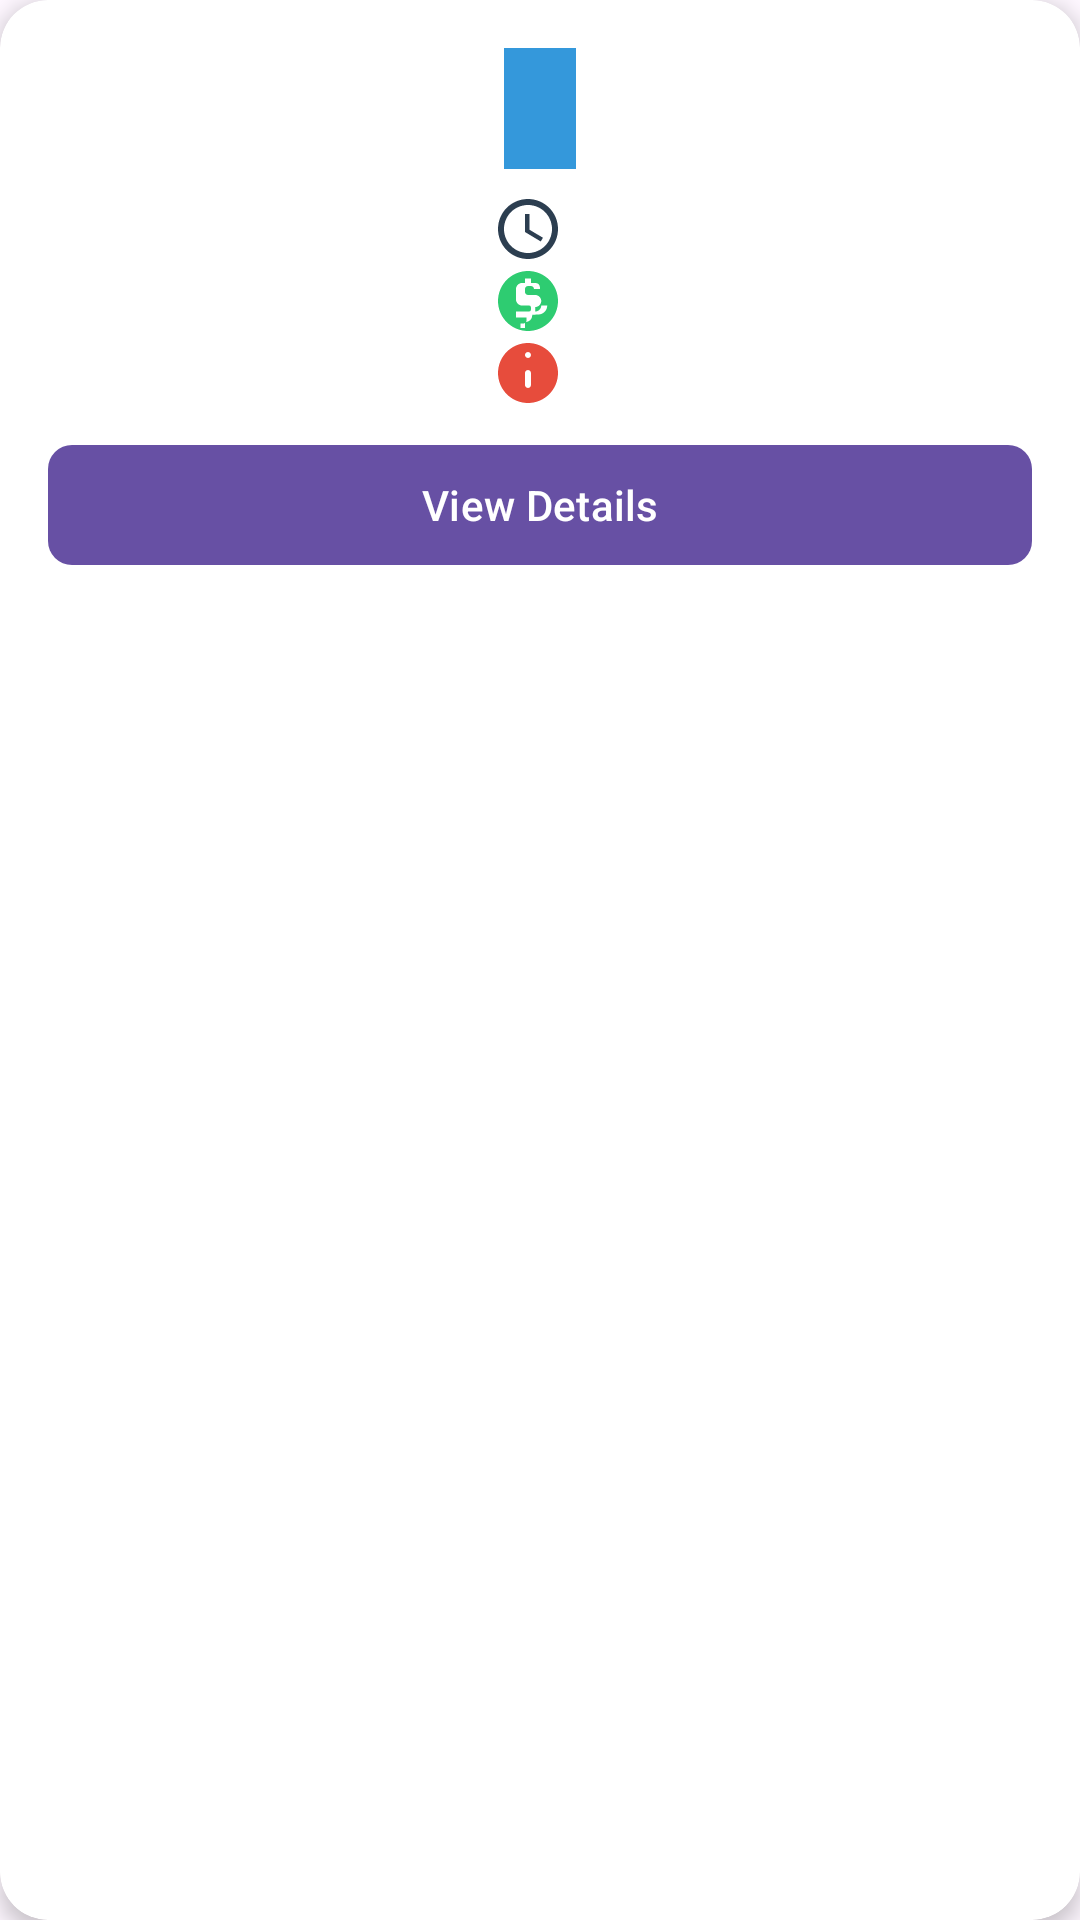

Layout XML and referenced resources for this Android screen:
<!-- AndroidManifest.xml: application theme Theme.Luxv -->
<!-- res/layout/customerreservations.xml -->
<?xml version="1.0" encoding="utf-8"?>
<androidx.cardview.widget.CardView
    xmlns:android="http://schemas.android.com/apk/res/android"
    xmlns:app="http://schemas.android.com/apk/res-auto"
    android:layout_width="match_parent"
    android:layout_height="wrap_content"
    android:layout_marginBottom="8dp"
    app:cardCornerRadius="16dp"
    app:cardElevation="4dp"
    app:cardBackgroundColor="#FFFFFF">

    <LinearLayout
        android:layout_width="match_parent"
        android:layout_height="wrap_content"
        android:gravity="center"
        android:orientation="vertical"
        android:padding="16dp">

        <TextView
            android:id="@+id/reservation_date"
            android:layout_width="wrap_content"
            android:layout_height="wrap_content"
            android:background="#3498DB"
            android:textColor="@android:color/white"
            android:paddingHorizontal="12dp"
            android:paddingVertical="8dp"
            android:textSize="18sp"
            android:textStyle="bold"
            android:layout_marginBottom="8dp"
            android:clipToOutline="true" />

        <TextView
            android:id="@+id/reservation_time"
            android:layout_width="wrap_content"
            android:layout_height="wrap_content"
            android:textColor="#2C3E50"
            android:textSize="16sp"
            android:drawablePadding="8dp"
            app:drawableStartCompat="@drawable/ic_time"/>

        <TextView
            android:id="@+id/total_price"
            android:layout_width="wrap_content"
            android:layout_height="wrap_content"
            android:textColor="#27AE60"
            android:textSize="16sp"
            android:drawablePadding="8dp"
            app:drawableStartCompat="@drawable/ic_price"/>

        <TextView
            android:id="@+id/status"
            android:layout_width="wrap_content"
            android:layout_height="wrap_content"
            android:textColor="#E74C3C"
            android:textSize="16sp"
            android:drawablePadding="8dp"
            app:drawableStartCompat="@drawable/ic_status"/>

        <com.google.android.material.button.MaterialButton
            android:id="@+id/btnReservationDetails"
            android:layout_width="match_parent"
            android:layout_height="wrap_content"
            android:layout_marginTop="8dp"
            android:text="View Details"
            android:textColor="@android:color/white"
            app:cornerRadius="8dp"/>

    </LinearLayout>
</androidx.cardview.widget.CardView>
<!-- resources referenced by this layout -->
<resources>
  <!-- drawable ic_price (drawable) -->
  <?xml version="1.0" encoding="utf-8"?>
  <vector xmlns:android="http://schemas.android.com/apk/res/android"
      android:width="24dp"
      android:height="24dp"
      android:viewportWidth="24"
      android:viewportHeight="24">
      <path
          android:fillColor="#2ECC71"
          android:pathData="M12,2C6.48,2 2,6.48 2,12s4.48,10 10,10 10,-4.48 10,-10S17.52,2 12,2zM13.41,16.59c0,1.55 -1.01,2.41 -2.41,2.41L11,21H9.5v-1.5h1c0.55,0 1,-0.45 1,-1v-1H8v-2h4.41c0.59,0 0.59,-0.67 0.59,-1s0,-1 -0.59,-1H10c-1.1,0 -2,-0.9 -2,-2V8c0,-1.1 0.9,-2 2,-2h1V4.5H13V6h1.41c1.55,0 1.59,1.34 1.59,2h-2c0,-0.55 -0.45,-1 -1,-1h-1c-0.55,0 -1,0.45 -1,1v1c0,0.55 0.45,1 1,1h2.41c1.1,0 2,0.9 2,2s-0.9,2 -2,2v1.5c1.1,0 2,-0.9 2,-2h2c0,1.66 -1.34,3 -3,3z"/>
  </vector>
  <!-- drawable ic_status (drawable) -->
  <?xml version="1.0" encoding="utf-8"?>
  <vector xmlns:android="http://schemas.android.com/apk/res/android"
      android:width="24dp"
      android:height="24dp"
      android:viewportWidth="24"
      android:viewportHeight="24">
      <path
          android:fillColor="#E74C3C"
          android:pathData="M12,2C6.48,2 2,6.48 2,12s4.48,10 10,10 10,-4.48 10,-10S17.52,2 12,2zM12,17c-0.55,0 -1,-0.45 -1,-1v-4c0,-0.55 0.45,-1 1,-1s1,0.45 1,1v4c0,0.55 -0.45,1 -1,1zM12,7c-0.55,0 -1,-0.45 -1,-1s0.45,-1 1,-1 1,0.45 1,1 -0.45,1 -1,1z"/>
  </vector>
  <!-- drawable ic_time (drawable) -->
  <?xml version="1.0" encoding="utf-8"?>
  <vector xmlns:android="http://schemas.android.com/apk/res/android"
      android:width="24dp"
      android:height="24dp"
      android:viewportWidth="24"
      android:viewportHeight="24">
      <path
          android:fillColor="#2C3E50"
          android:pathData="M11.99,2C6.47,2 2,6.48 2,12s4.47,10 9.99,10C17.52,22 22,17.52 22,12S17.52,2 11.99,2zM12,20c-4.42,0 -8,-3.58 -8,-8s3.58,-8 8,-8 8,3.58 8,8 -3.58,8 -8,8zM12.5,7H11v6l5.25,3.15 0.75,-1.23 -4.5,-2.67z"/>
  </vector>
  <style name="Theme.Luxv" parent="Base.Theme.Luxv" />
  <style name="Base.Theme.Luxv" parent="Theme.Material3.DayNight.NoActionBar">
          
          
      </style>
</resources>
